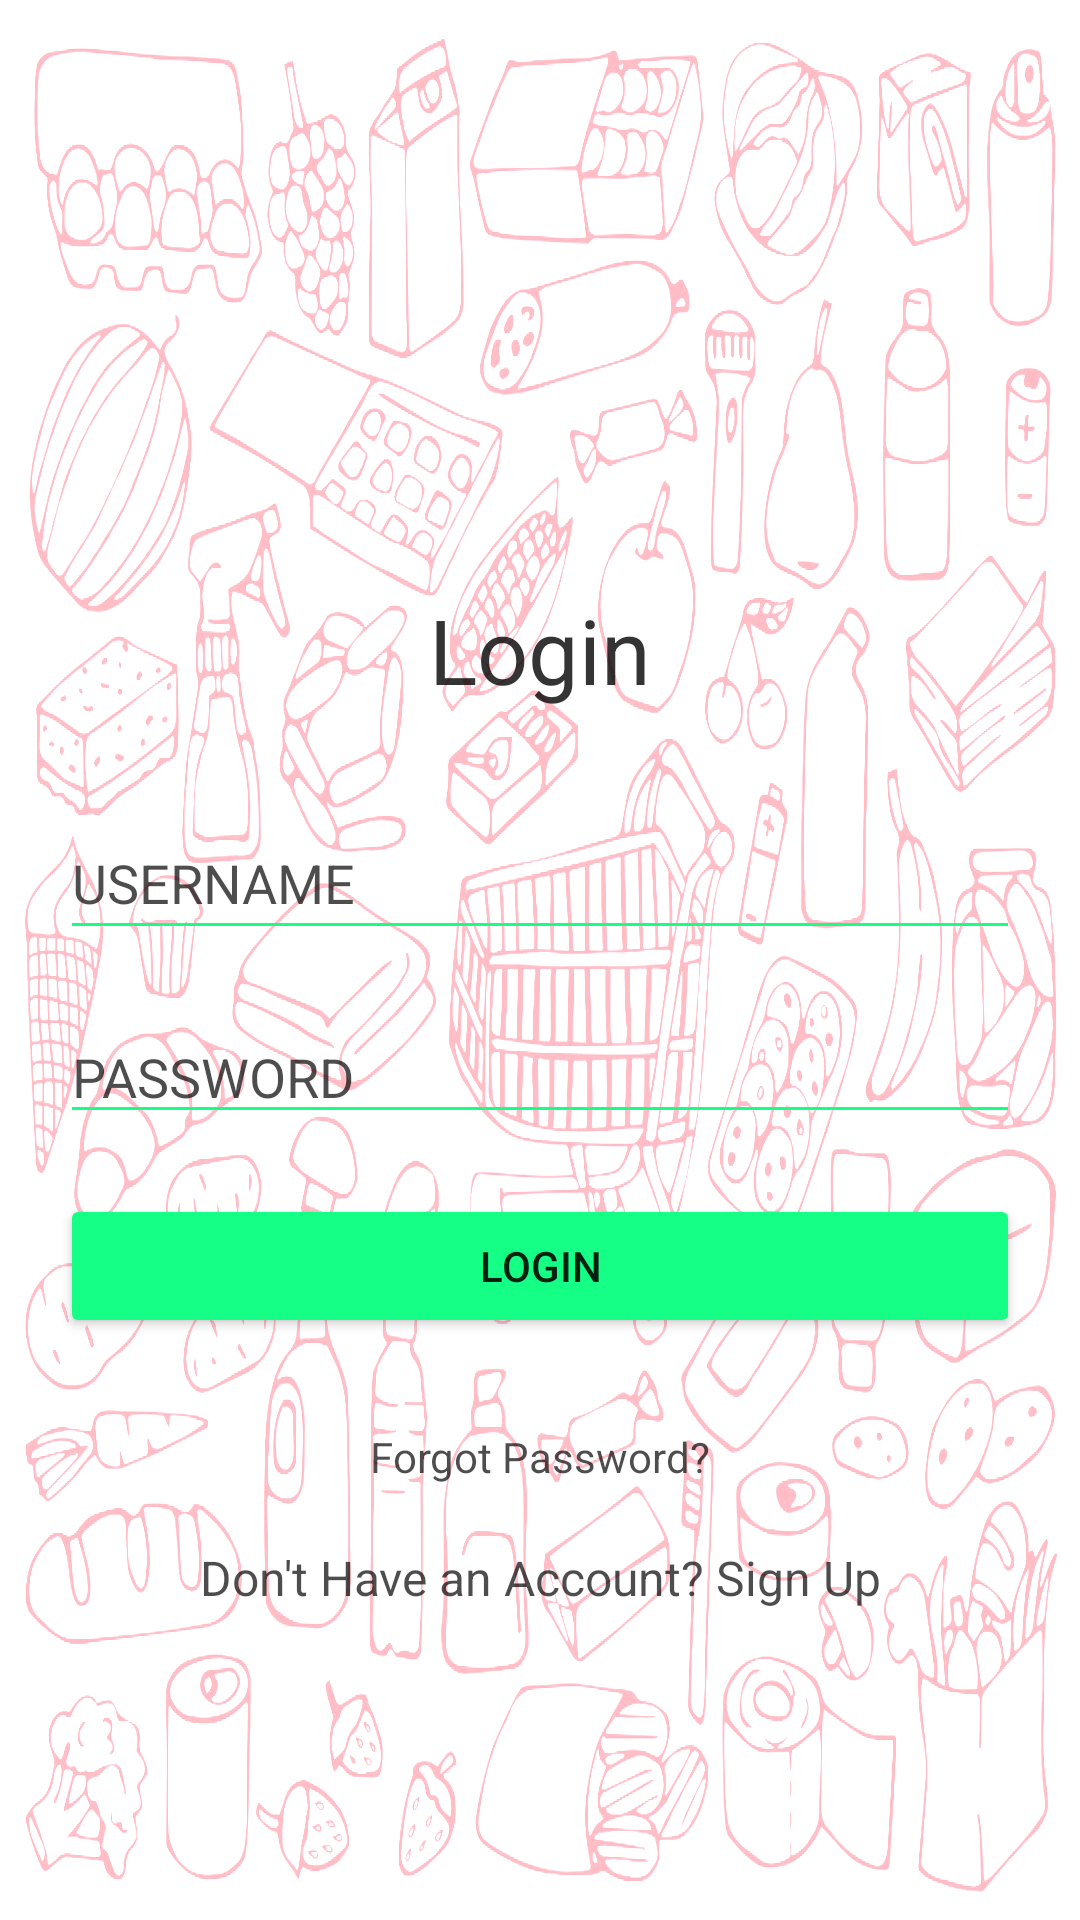

Produce the Android XML layout that renders to this screen, including the resource entries it uses.
<!-- AndroidManifest.xml: application theme Theme.Grocery -->
<!-- res/layout/activity_login.xml -->
<androidx.constraintlayout.widget.ConstraintLayout xmlns:android="http://schemas.android.com/apk/res/android"
    xmlns:app="http://schemas.android.com/apk/res-auto"
    xmlns:tools="http://schemas.android.com/tools"
    android:layout_width="match_parent"
    android:layout_height="match_parent"
    android:background="@drawable/supermarket"
    android:backgroundTint="@color/bg"
    android:backgroundTintMode="add"
    android:clickable="true"
    android:orientation="vertical">

    <ImageView
        android:id="@+id/imageView4"
        android:layout_width="200dp"
        android:layout_height="200dp"
        android:layout_marginTop="20dp"
        android:scaleType="fitXY"
        app:layout_constraintBottom_toTopOf="@+id/textView8"
        app:layout_constraintEnd_toEndOf="parent"
        app:layout_constraintStart_toStartOf="parent"
        app:layout_constraintTop_toTopOf="parent"
        app:srcCompat="@drawable/logo" />

    <TextView
        android:id="@+id/textView8"
        android:layout_width="wrap_content"
        android:layout_height="wrap_content"
        android:layout_marginTop="16dp"
        android:text="Login"
        android:textColor="#CD040303"
        android:textSize="30sp"
        app:layout_constraintBottom_toTopOf="@+id/custId"
        app:layout_constraintEnd_toEndOf="parent"
        app:layout_constraintStart_toStartOf="parent"
        app:layout_constraintTop_toBottomOf="@+id/imageView4" />

    <EditText
        android:id="@+id/custId"
        android:layout_width="match_parent"
        android:layout_height="wrap_content"
        android:layout_marginLeft="20dp"
        android:layout_marginTop="32dp"
        android:layout_marginRight="20dp"
        android:layout_marginBottom="20dp"
        android:backgroundTint="#FF15FF86"
        android:hint="USERNAME"
        android:inputType="textPersonName"
        android:lines="1"
        android:minHeight="48dp"
        android:textColor="#B2000000"
        android:textColorHint="#B2000000"
        app:layout_constraintBottom_toTopOf="@+id/custPass"
        app:layout_constraintEnd_toEndOf="parent"
        app:layout_constraintStart_toStartOf="parent"
        app:layout_constraintTop_toBottomOf="@+id/textView8" />

    <EditText
        android:id="@+id/custPass"
        android:layout_width="match_parent"
        android:layout_height="wrap_content"
        android:layout_marginLeft="20dp"
        android:layout_marginRight="20dp"
        android:layout_marginBottom="20dp"
        android:backgroundTint="#FF15FF86"
        android:hint="PASSWORD"
        android:inputType="textPassword"
        android:lines="1"
        android:textColor="#B2000000"
        android:textColorHint="#B2000000"
        app:layout_constraintBottom_toTopOf="@+id/btnLogin"
        app:layout_constraintEnd_toEndOf="parent"
        app:layout_constraintStart_toStartOf="parent"
        app:layout_constraintTop_toBottomOf="@+id/custId" />

    <Button
        android:id="@+id/btnLogin"
        android:layout_width="match_parent"
        android:layout_height="wrap_content"
        android:layout_marginLeft="20dp"
        android:layout_marginRight="20dp"
        android:layout_marginBottom="20dp"
        android:backgroundTint="#FF15FF86"
        android:clickable="true"
        android:focusable="true"
        android:text="LOGIN"
        app:layout_constraintBottom_toTopOf="@+id/textView9"
        app:layout_constraintEnd_toEndOf="parent"
        app:layout_constraintStart_toStartOf="parent"
        app:layout_constraintTop_toBottomOf="@+id/custPass" />

    <TextView
        android:id="@+id/textView9"
        android:layout_width="wrap_content"
        android:layout_height="wrap_content"
        android:layout_marginTop="10dp"
        android:layout_marginBottom="20dp"
        android:clickable="true"
        android:text="Forgot Password?"
        android:textColor="#B2000000"
        app:layout_constraintBottom_toTopOf="@+id/register"
        app:layout_constraintEnd_toEndOf="parent"
        app:layout_constraintStart_toStartOf="parent"
        app:layout_constraintTop_toBottomOf="@+id/btnLogin" />

    <TextView
        android:id="@+id/register"
        android:layout_width="wrap_content"
        android:layout_height="wrap_content"
        android:layout_marginBottom="80dp"
        android:clickable="true"
        android:text="Don't Have an Account? Sign Up"
        android:textColor="#B2000000"
        android:textSize="16sp"
        app:layout_constraintBottom_toTopOf="@+id/appName"
        app:layout_constraintEnd_toEndOf="parent"
        app:layout_constraintStart_toStartOf="parent"
        app:layout_constraintTop_toBottomOf="@+id/textView9" />

    <TextView
        android:id="@+id/appName"
        android:layout_width="wrap_content"
        android:layout_height="wrap_content"
        android:layout_marginTop="20dp"
        android:layout_marginBottom="24dp"
        android:text="@string/logo"
        android:textColor="#FF00988B"
        app:layout_constraintBottom_toBottomOf="parent"
        app:layout_constraintEnd_toEndOf="parent"
        app:layout_constraintHorizontal_bias="0.498"
        app:layout_constraintStart_toStartOf="parent"
        app:layout_constraintTop_toBottomOf="@+id/register" />



</androidx.constraintlayout.widget.ConstraintLayout>
<!-- resources referenced by this layout -->
<resources>
  <color name="bg">#FFBBC3</color>
  <!-- drawable supermarket: jpg bitmap (drawable, 352357 bytes) -->
  <string name="logo">GroceryMania</string>
  <style name="Theme.Grocery" parent="Theme.MaterialComponents.DayNight.NoActionBar">
          
          <item name="colorPrimary">@color/purple_200</item>
          <item name="colorPrimaryDark">@color/black</item>
          <item name="colorPrimaryVariant">@color/purple_700</item>
          <item name="colorOnPrimary">@color/white</item>
          
          <item name="colorSecondary">@color/teal_200</item>
          <item name="colorSecondaryVariant">@color/teal_700</item>
          <item name="colorOnSecondary">@color/white</item>
          
          <item name="android:statusBarColor" tools:targetApi="l">@color/bg</item>
          
      </style>
  <color name="purple_200">#FFBB86FC</color>
  <color name="black">#FF000000</color>
  <color name="purple_700">#FF3700B3</color>
  <color name="white">#FFFFFFFF</color>
  <color name="teal_200">#FF03DAC5</color>
  <color name="teal_700">#FF018786</color>
</resources>
